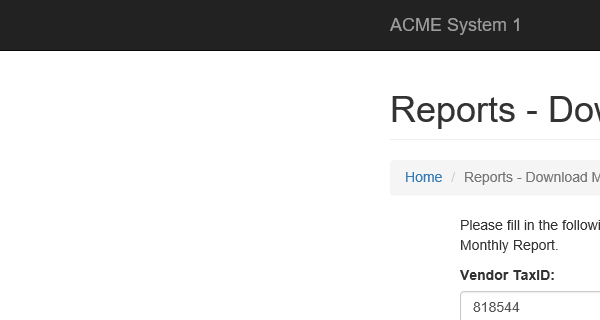
Task: REF Level3 A2 0829 Performer
Workflow: System1_CreateYearlyReport

Step 1: Attach Browser 'iexplore.exe ACME' in window 'ACME System 1 - Reports - Download Monthly Report'

Step 2: type [in_TaxID] into the text box (no picture)

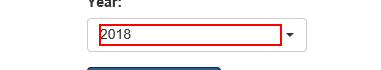
Step 3: click on the element '" + in_Year + "'

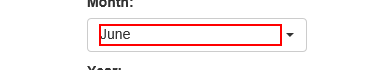
Step 4: click on the element '" + Month + "'

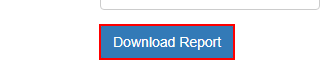
Step 5: click on the button

Step 6: find 'iexplore.exe Message' in window 'Message from webpage' (iexplore.exe) (no picture)

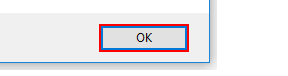
Step 7 [then]: click in window 'Message from webpage' (iexplore.exe)

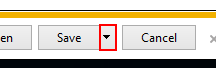
Step 8 [else]: click on the drop down button in window 'ACME System 1 - Reports - Download Monthly Report - Internet Exp*' (iexplore.exe)

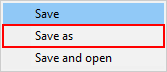
Step 9: click on 'menu item  Save as' (iexplore.exe)

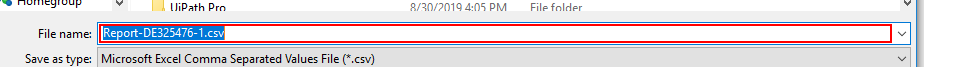
Step 10: type [ReportFilePath] in window 'Save As' (iexplore.exe)

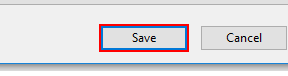
Step 11: click in window 'Save As' (iexplore.exe)

Step 12: On Element Appear 'DirectUIHWND' on the push button 'Open folder' in window 'ACME System 1 - Reports - Download Monthly Report - Internet Exp*' (iexplore.exe) (no picture)

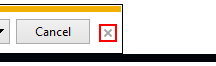
Step 13 [else]: click on the push button 'Close' in window 'ACME System 1 - Reports - Download Monthly Report - Internet Exp*' (iexplore.exe)
